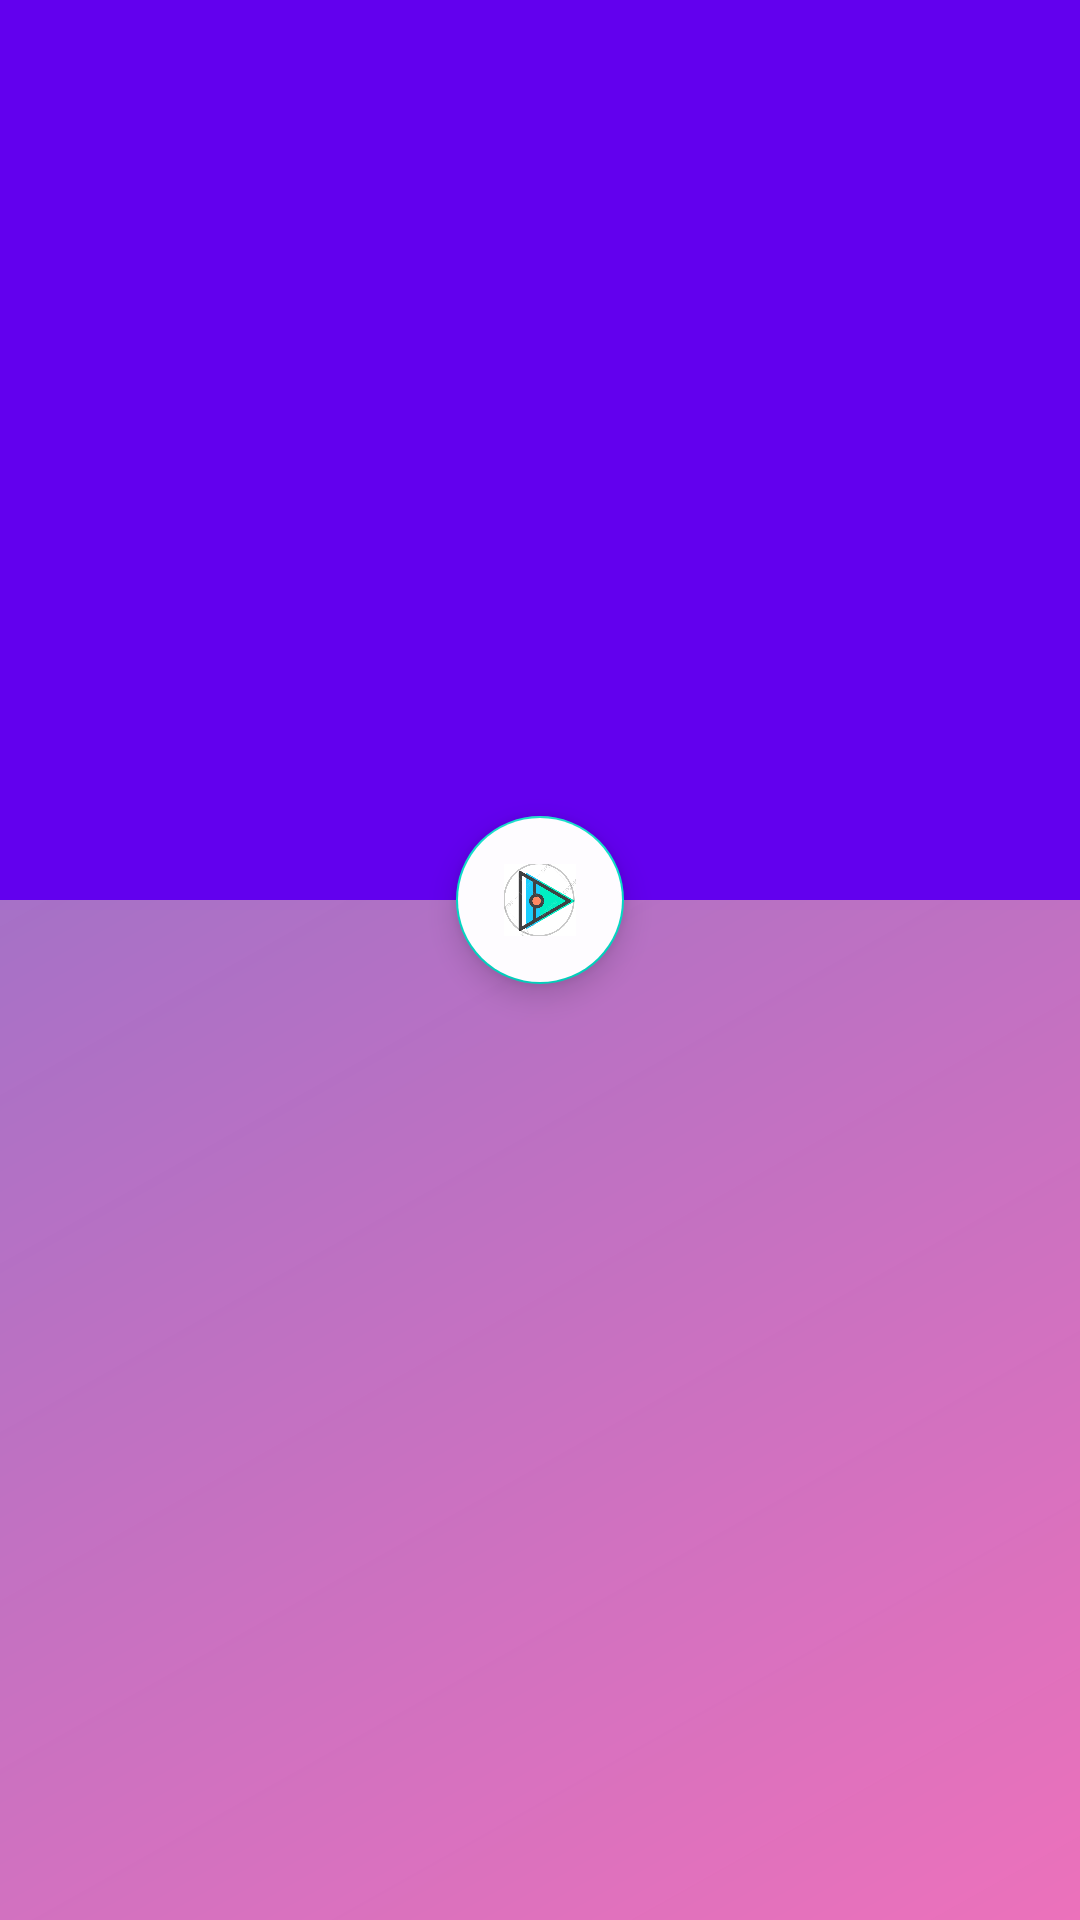

This screen was rendered from an Android layout file. Write that file and the resources it references.
<!-- AndroidManifest.xml: application theme AppTheme -->
<!-- res/layout/activity_danh_sach_bai_hat.xml -->
<?xml version="1.0" encoding="utf-8"?>
<android.support.design.widget.CoordinatorLayout xmlns:android="http://schemas.android.com/apk/res/android"
    xmlns:app="http://schemas.android.com/apk/res-auto"
    xmlns:tools="http://schemas.android.com/tools"
    android:layout_width="match_parent"
    android:layout_height="match_parent"
    tools:context=".Activity.DanhSachBaiHatActivity"
    android:id="@+id/coordinatorlayout"
    android:fitsSystemWindows="true"
    android:background="@drawable/custombackgroundplaymusic">
    <android.support.design.widget.AppBarLayout
        android:id="@+id/appbarlayout"
        android:layout_width="match_parent"
        android:layout_height="300dp">
        <android.support.design.widget.CollapsingToolbarLayout
            app:expandedTitleGravity="center|bottom"
            app:expandedTitleMarginBottom="33dp"
            android:background="@mipmap/ic_launcher"
            android:fitsSystemWindows="true"
            app:layout_scrollFlags="scroll|exitUntilCollapsed"
            android:id="@+id/collapsingtoolbar"
            android:layout_width="match_parent"
            android:layout_height="match_parent">





            <android.support.v7.widget.Toolbar
                app:popupTheme="@style/ThemeOverlay.AppCompat.Light"
                app:layout_collapseMode="pin"
                android:id="@+id/toolbardanhsach"
                android:elevation="6dp"
                android:layout_width="match_parent"
                android:layout_height="75dp">
            </android.support.v7.widget.Toolbar>
            <ImageView
                android:elevation="6dp"
                android:layout_marginTop="38dp"
                android:src="@mipmap/ic_launcher"
                android:layout_marginBottom="50dp"
                android:layout_gravity="center"
                android:id="@+id/imageviewdanhsachcakhuc"
                android:layout_width="200dp"
                android:layout_height="200dp">

            </ImageView>
        </android.support.design.widget.CollapsingToolbarLayout>
    </android.support.design.widget.AppBarLayout>
    <android.support.design.widget.FloatingActionButton
        android:backgroundTint="#FEFCFF"
        android:src="@drawable/iconfloatingactionbutton"
        android:scaleType="fitXY"
        app:fabSize="normal"
        android:id="@+id/floatingactionbutton"
        app:layout_anchorGravity="bottom|center"
        app:layout_anchor="@id/appbarlayout"
        app:layout_behavior="@string/bottom_sheet_behavior"
        android:layout_width="wrap_content"
        android:layout_height="wrap_content">
    </android.support.design.widget.FloatingActionButton>
    <android.support.v4.widget.NestedScrollView
        android:layout_marginTop="30dp"
        app:layout_behavior="@string/appbar_scrolling_view_behavior"
        android:layout_width="match_parent"
        android:layout_height="match_parent">
        <android.support.v7.widget.RecyclerView
            android:id="@+id/recylerviewdanhsachbaihat"
            android:layout_width="match_parent"
            android:layout_height="wrap_content">
        </android.support.v7.widget.RecyclerView>
    </android.support.v4.widget.NestedScrollView>
</android.support.design.widget.CoordinatorLayout>
<!-- resources referenced by this layout -->
<resources>
  <!-- drawable custombackgroundplaymusic (drawable) -->
  <?xml version="1.0" encoding="utf-8"?>
  <shape xmlns:android="http://schemas.android.com/apk/res/android">
      <gradient android:angle="315"
          android:startColor="#F07768CA"
          android:endColor="#EC71BB"/>
  </shape>
  <!-- drawable iconfloatingactionbutton: png bitmap (drawable, 95027 bytes) -->
  <style name="AppTheme" parent="Theme.AppCompat.Light.NoActionBar">
          
          <item name="colorPrimary">@color/colorPrimary</item>
          <item name="colorPrimaryDark">@color/colorPrimaryDark</item>
          <item name="colorAccent">@color/colorAccent</item>
      </style>
  <!-- not gathered from this repository: default colours our renderer supplied (Android Studio template values) -->
  <color name="colorPrimary">#FF6200EE</color>
  <color name="colorPrimaryDark">#FF3700B3</color>
  <color name="colorAccent">#FF03DAC5</color>
</resources>
